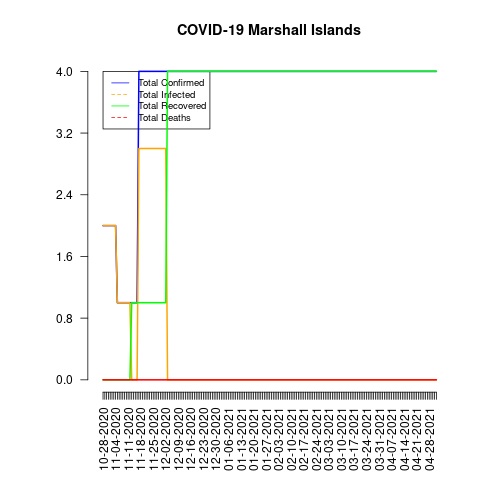

The table this chart was drawn from, first rows:
date, total_confirmed, total_deaths, total_recovered, total_infected, mortality_rate, recovery_rate, daily_growth_rate
10-28-2020, 2, 0, 0, 2, 0.0, 0.0, 1
10-29-2020, 2, 0, 0, 2, 0.0, 0.0, 1.0
10-30-2020, 2, 0, 0, 2, 0.0, 0.0, 1.0
10-31-2020, 2, 0, 0, 2, 0.0, 0.0, 1.0
11-01-2020, 2, 0, 0, 2, 0.0, 0.0, 1.0
11-02-2020, 2, 0, 0, 2, 0.0, 0.0, 1.0
11-03-2020, 2, 0, 0, 2, 0.0, 0.0, 1.0
11-04-2020, 2, 0, 0, 2, 0.0, 0.0, 1.0
11-05-2020, 1, 0, 0, 1, 0.0, 0.0, 1.5
11-06-2020, 1, 0, 0, 1, 0.0, 0.0, 1.0
11-07-2020, 1, 0, 0, 1, 0.0, 0.0, 1.0
11-08-2020, 1, 0, 0, 1, 0.0, 0.0, 1.0
11-09-2020, 1, 0, 0, 1, 0.0, 0.0, 1.0
11-10-2020, 1, 0, 0, 1, 0.0, 0.0, 1.0
11-11-2020, 1, 0, 0, 1, 0.0, 0.0, 1.0
11-12-2020, 1, 0, 0, 1, 0.0, 0.0, 1.0
11-13-2020, 1, 0, 1, 0, 0.0, 100.0, 1.0
11-14-2020, 1, 0, 1, 0, 0.0, 100.0, 1.0
11-15-2020, 1, 0, 1, 0, 0.0, 100.0, 1.0
11-16-2020, 1, 0, 1, 0, 0.0, 100.0, 1.0
11-17-2020, 4, 0, 1, 3, 0.0, 25.0, 4.0
11-18-2020, 4, 0, 1, 3, 0.0, 25.0, 1.0
11-19-2020, 4, 0, 1, 3, 0.0, 25.0, 1.0
11-20-2020, 4, 0, 1, 3, 0.0, 25.0, 1.0
11-21-2020, 4, 0, 1, 3, 0.0, 25.0, 1.0
11-22-2020, 4, 0, 1, 3, 0.0, 25.0, 1.0
11-23-2020, 4, 0, 1, 3, 0.0, 25.0, 1.0
11-24-2020, 4, 0, 1, 3, 0.0, 25.0, 1.0
11-25-2020, 4, 0, 1, 3, 0.0, 25.0, 1.0
11-26-2020, 4, 0, 1, 3, 0.0, 25.0, 1.0
11-27-2020, 4, 0, 1, 3, 0.0, 25.0, 1.0
11-28-2020, 4, 0, 1, 3, 0.0, 25.0, 1.0
11-29-2020, 4, 0, 1, 3, 0.0, 25.0, 1.0
11-30-2020, 4, 0, 1, 3, 0.0, 25.0, 1.0
12-01-2020, 4, 0, 1, 3, 0.0, 25.0, 1.0
12-02-2020, 4, 0, 1, 3, 0.0, 25.0, 1.0
12-03-2020, 4, 0, 4, 0, 0.0, 100.0, 1.0
12-04-2020, 4, 0, 4, 0, 0.0, 100.0, 1.0
12-05-2020, 4, 0, 4, 0, 0.0, 100.0, 1.0
12-06-2020, 4, 0, 4, 0, 0.0, 100.0, 1.0
12-07-2020, 4, 0, 4, 0, 0.0, 100.0, 1.0
12-08-2020, 4, 0, 4, 0, 0.0, 100.0, 1.0
12-09-2020, 4, 0, 4, 0, 0.0, 100.0, 1.0
12-10-2020, 4, 0, 4, 0, 0.0, 100.0, 1.0
12-11-2020, 4, 0, 4, 0, 0.0, 100.0, 1.0
12-12-2020, 4, 0, 4, 0, 0.0, 100.0, 1.0
12-13-2020, 4, 0, 4, 0, 0.0, 100.0, 1.0
12-14-2020, 4, 0, 4, 0, 0.0, 100.0, 1.0
12-15-2020, 4, 0, 4, 0, 0.0, 100.0, 1.0
12-16-2020, 4, 0, 4, 0, 0.0, 100.0, 1.0
12-17-2020, 4, 0, 4, 0, 0.0, 100.0, 1.0
12-18-2020, 4, 0, 4, 0, 0.0, 100.0, 1.0
12-19-2020, 4, 0, 4, 0, 0.0, 100.0, 1.0
12-20-2020, 4, 0, 4, 0, 0.0, 100.0, 1.0
12-21-2020, 4, 0, 4, 0, 0.0, 100.0, 1.0
12-22-2020, 4, 0, 4, 0, 0.0, 100.0, 1.0
12-23-2020, 4, 0, 4, 0, 0.0, 100.0, 1.0
12-24-2020, 4, 0, 4, 0, 0.0, 100.0, 1.0
12-25-2020, 4, 0, 4, 0, 0.0, 100.0, 1.0
12-26-2020, 4, 0, 4, 0, 0.0, 100.0, 1.0
... 127 more rows
